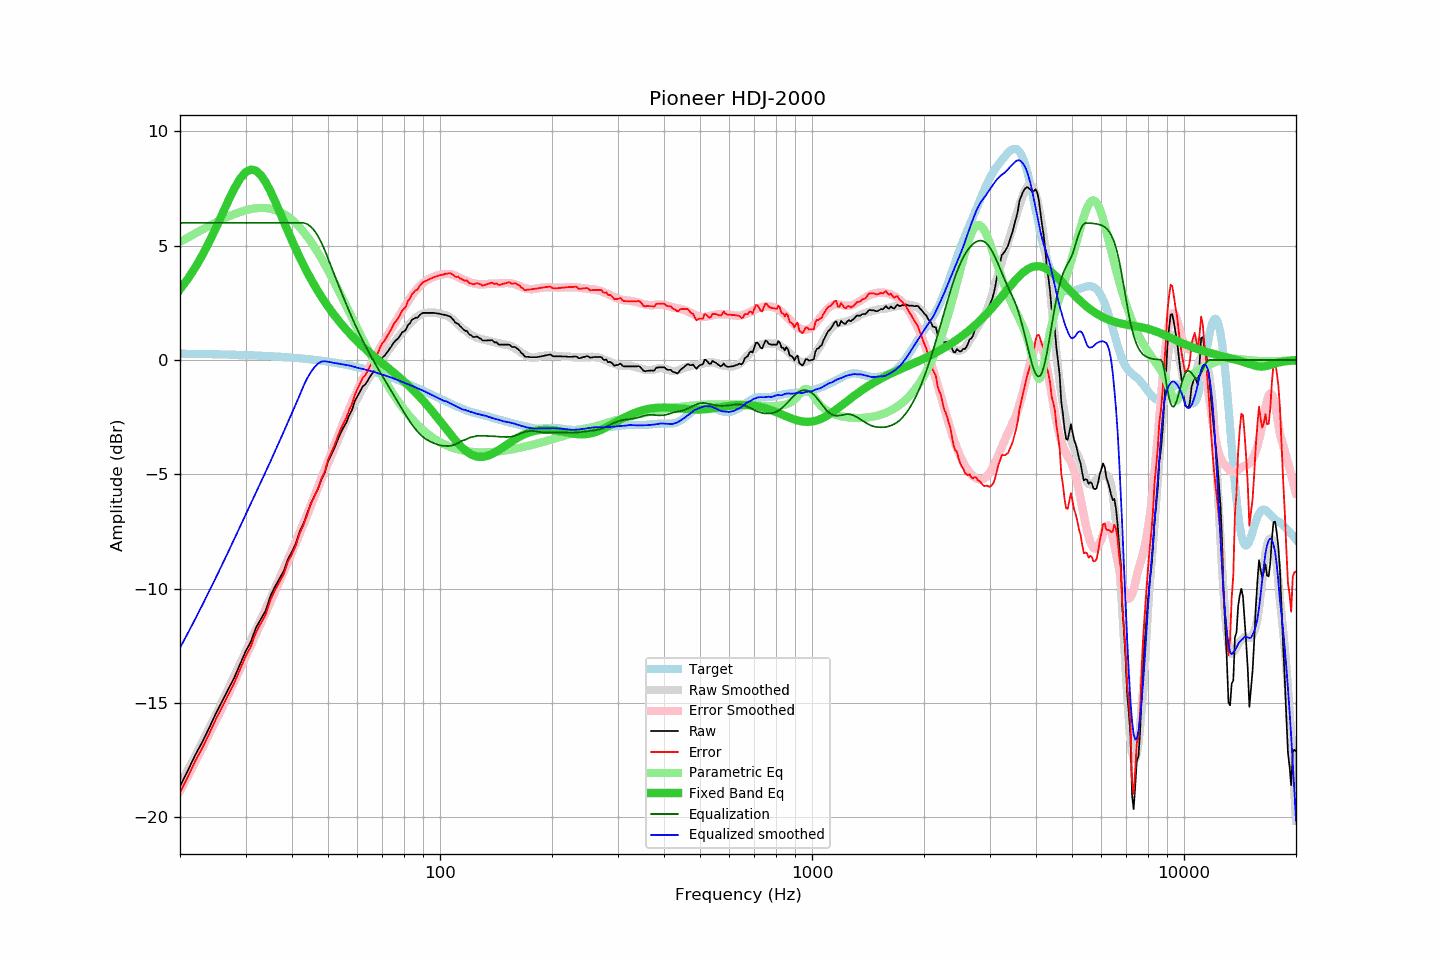

Source data for this figure (header and first rows):
frequency, raw, error, smoothed, error_smoothed, equalization, parametric_eq, equalized_raw, equalized_smoothed, target
20, -18.65, -18.92, -18.59, -18.85, 6.00, 3.09, -12.65, -12.59, 0.28
21, -17.96, -18.23, -17.95, -18.20, 6.00, 3.55, -11.96, -11.95, 0.27
22, -17.27, -17.54, -17.31, -17.57, 6.00, 4.06, -11.27, -11.31, 0.27
23, -16.69, -16.95, -16.70, -16.95, 6.00, 4.60, -10.69, -10.70, 0.26
24, -16.07, -16.32, -16.09, -16.35, 6.00, 5.18, -10.07, -10.09, 0.26
25, -15.45, -15.70, -15.51, -15.76, 6.00, 5.79, -9.45, -9.51, 0.25
26, -14.91, -15.15, -14.93, -15.18, 6.00, 6.39, -8.91, -8.93, 0.24
27, -14.39, -14.63, -14.37, -14.61, 6.00, 6.98, -8.39, -8.37, 0.24
28, -13.89, -14.12, -13.83, -14.06, 6.00, 7.50, -7.89, -7.83, 0.23
29, -13.31, -13.53, -13.29, -13.52, 6.00, 7.93, -7.31, -7.29, 0.22
30, -12.76, -12.97, -12.78, -12.99, 6.00, 8.21, -6.76, -6.78, 0.21
31, -12.33, -12.54, -12.28, -12.49, 6.00, 8.33, -6.33, -6.28, 0.21
32, -11.72, -11.92, -11.81, -11.99, 6.00, 8.28, -5.72, -5.81, 0.20
33, -11.33, -11.52, -11.34, -11.51, 6.00, 8.09, -5.33, -5.34, 0.19
34, -10.96, -11.14, -10.88, -11.05, 6.00, 7.77, -4.96, -4.88, 0.18
35, -10.33, -10.50, -10.44, -10.59, 6.00, 7.39, -4.33, -4.44, 0.17
36, -9.92, -10.07, -10.00, -10.14, 6.00, 6.96, -3.92, -4.00, 0.16
37, -9.58, -9.72, -9.56, -9.69, 6.00, 6.51, -3.58, -3.56, 0.14
38, -9.24, -9.37, -9.14, -9.26, 6.00, 6.07, -3.24, -3.14, 0.13
39, -8.72, -8.84, -8.73, -8.83, 6.00, 5.64, -2.72, -2.73, 0.12
40, -8.39, -8.49, -8.32, -8.41, 6.00, 5.23, -2.39, -2.32, 0.10
41, -8.01, -8.10, -7.92, -7.99, 6.00, 4.84, -2.01, -1.92, 0.09
42, -7.49, -7.56, -7.52, -7.58, 6.00, 4.48, -1.49, -1.52, 0.08
43, -7.14, -7.20, -7.12, -7.16, 6.00, 4.14, -1.14, -1.12, 0.06
44, -6.70, -6.74, -6.73, -6.76, 5.94, 3.82, -0.76, -0.78, 0.04
45, -6.26, -6.28, -6.35, -6.35, 5.82, 3.53, -0.43, -0.52, 0.03
46, -5.94, -5.95, -5.95, -5.96, 5.65, 3.26, -0.29, -0.31, 0.01
47, -5.63, -5.62, -5.57, -5.56, 5.42, 3.00, -0.21, -0.16, -0.01
48, -5.22, -5.19, -5.20, -5.18, 5.14, 2.77, -0.08, -0.07, -0.03
49, -4.93, -4.88, -4.86, -4.81, 4.81, 2.55, -0.12, -0.05, -0.05
50, -4.44, -4.37, -4.51, -4.44, 4.44, 2.34, -0.00, -0.08, -0.07
51, -4.15, -4.06, -4.18, -4.08, 4.08, 2.14, -0.07, -0.10, -0.09
52, -3.86, -3.74, -3.86, -3.73, 3.73, 1.96, -0.13, -0.13, -0.11
53, -3.52, -3.38, -3.54, -3.39, 3.39, 1.79, -0.13, -0.15, -0.14
54, -3.21, -3.05, -3.23, -3.06, 3.06, 1.62, -0.15, -0.17, -0.16
55, -2.96, -2.77, -2.94, -2.74, 2.74, 1.47, -0.22, -0.20, -0.19
56, -2.74, -2.53, -2.65, -2.43, 2.43, 1.32, -0.31, -0.22, -0.21
57, -2.42, -2.18, -2.38, -2.14, 2.14, 1.18, -0.28, -0.24, -0.24
58, -2.19, -1.93, -2.12, -1.85, 1.85, 1.05, -0.34, -0.27, -0.26
59, -1.81, -1.52, -1.88, -1.58, 1.58, 0.93, -0.23, -0.30, -0.29
60, -1.58, -1.26, -1.66, -1.32, 1.32, 0.81, -0.26, -0.34, -0.32
61, -1.37, -1.02, -1.44, -1.08, 1.08, 0.70, -0.29, -0.36, -0.35
62, -1.15, -0.77, -1.24, -0.84, 0.84, 0.59, -0.30, -0.39, -0.38
63, -1.07, -0.66, -1.04, -0.62, 0.62, 0.49, -0.45, -0.42, -0.41
64, -0.89, -0.45, -0.86, -0.41, 0.41, 0.39, -0.48, -0.45, -0.44
65, -0.70, -0.23, -0.68, -0.20, 0.20, 0.29, -0.49, -0.48, -0.47
66, -0.56, -0.06, -0.52, -0.01, 0.01, 0.20, -0.55, -0.51, -0.50
67, -0.41, 0.12, -0.36, 0.18, -0.18, 0.11, -0.58, -0.54, -0.53
68, -0.28, 0.28, -0.22, 0.36, -0.36, 0.02, -0.63, -0.57, -0.56
69, -0.05, 0.55, -0.08, 0.53, -0.53, -0.06, -0.58, -0.61, -0.60
70, 0.11, 0.74, 0.06, 0.70, -0.70, -0.14, -0.59, -0.64, -0.63
71, 0.19, 0.85, 0.20, 0.87, -0.87, -0.23, -0.68, -0.67, -0.66
72, 0.33, 1.03, 0.33, 1.04, -1.04, -0.31, -0.71, -0.70, -0.70
73, 0.46, 1.19, 0.47, 1.20, -1.20, -0.39, -0.74, -0.73, -0.73
74, 0.59, 1.36, 0.59, 1.37, -1.37, -0.46, -0.77, -0.77, -0.77
75, 0.75, 1.55, 0.72, 1.52, -1.52, -0.54, -0.77, -0.81, -0.80
76, 0.85, 1.69, 0.84, 1.68, -1.68, -0.62, -0.83, -0.84, -0.84
77, 0.93, 1.80, 0.96, 1.84, -1.84, -0.70, -0.91, -0.87, -0.87
78, 1.05, 1.96, 1.08, 1.99, -1.99, -0.78, -0.94, -0.91, -0.91
79, 1.20, 2.14, 1.18, 2.14, -2.14, -0.86, -0.94, -0.96, -0.94
... 553 more rows
